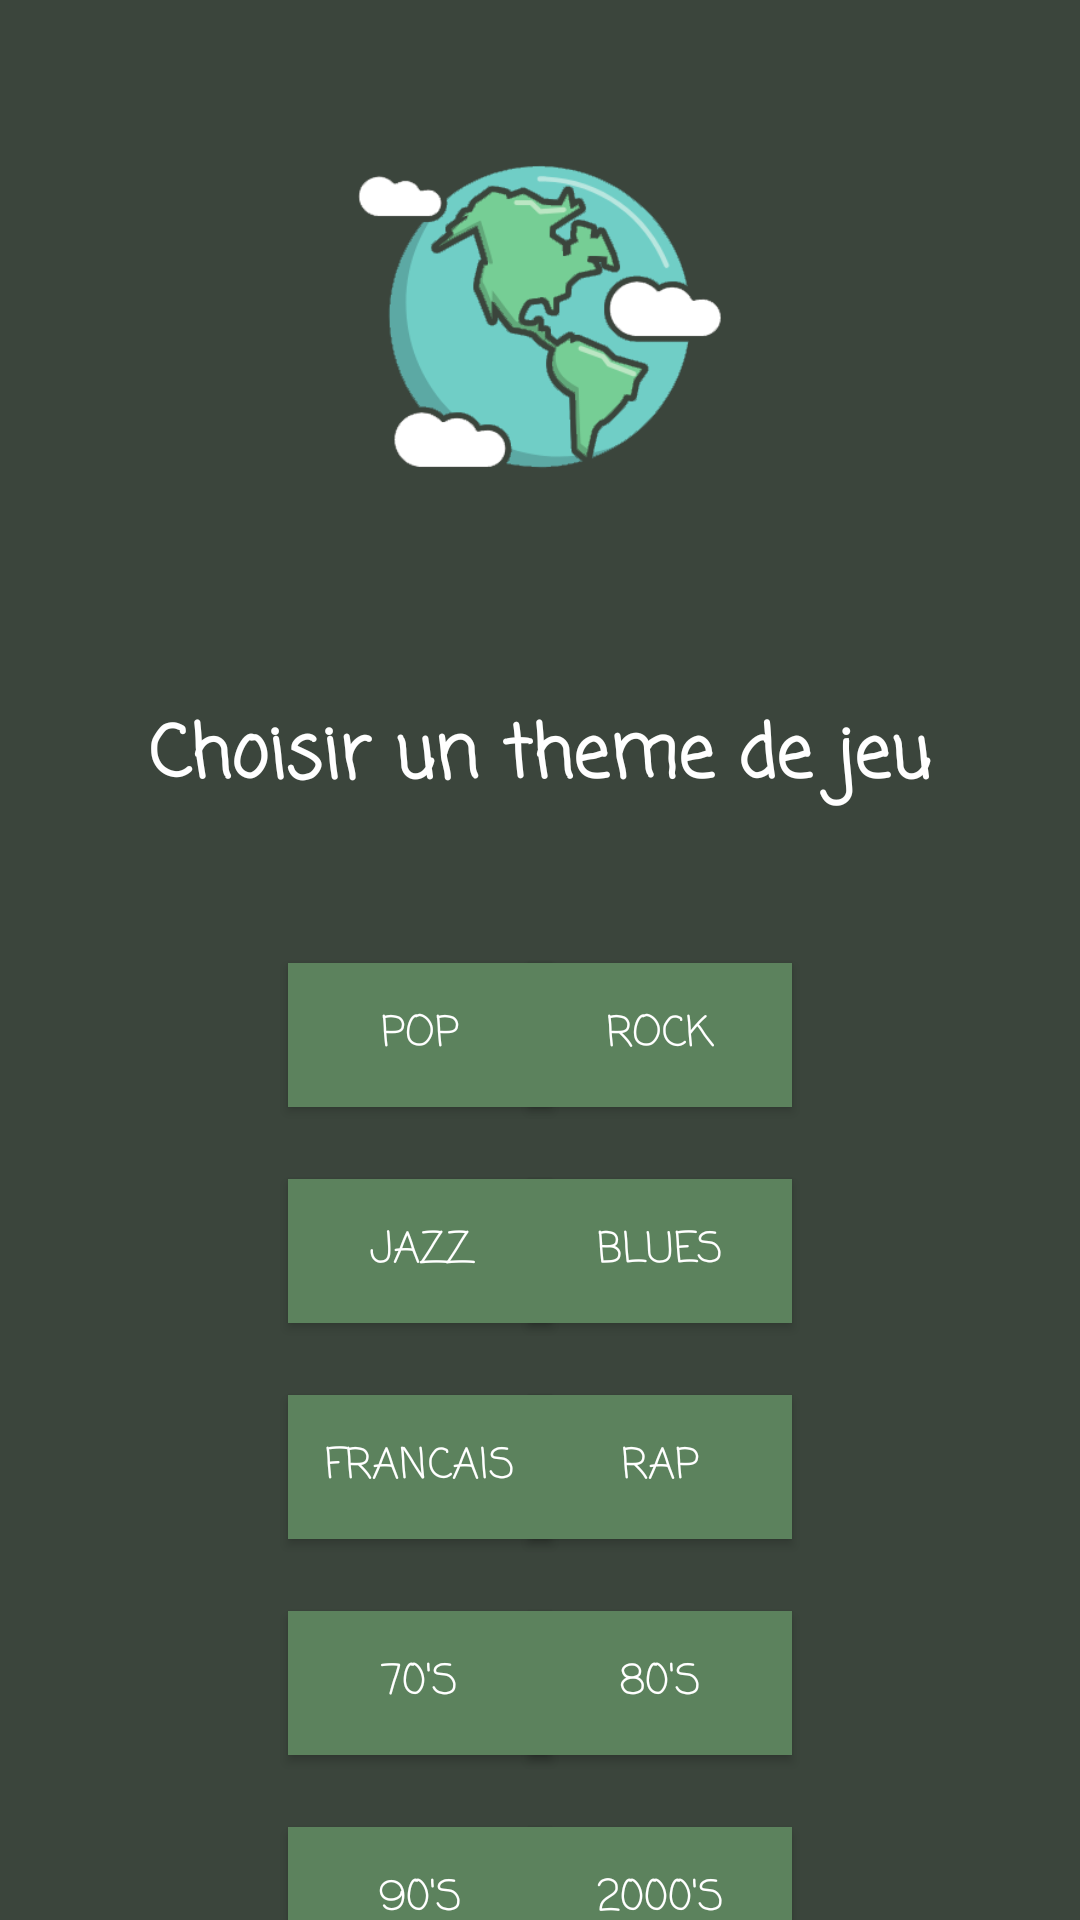

Here is an Android app screen rendered from its layout file. Give the layout XML and the strings, colors and styles it references.
<!-- AndroidManifest.xml: application theme AppTheme -->
<!-- res/layout/activity_category.xml -->
<?xml version="1.0" encoding="utf-8"?>
<androidx.constraintlayout.widget.ConstraintLayout xmlns:android="http://schemas.android.com/apk/res/android"
    xmlns:app="http://schemas.android.com/apk/res-auto"
    xmlns:tools="http://schemas.android.com/tools"
    android:layout_width="match_parent"
    android:layout_height="match_parent"
    android:background="@color/greenBackground"
    tools:context=".CategoryActivity">

    <ImageView
        android:id="@+id/imageView"
        android:layout_width="312dp"
        android:layout_height="202dp"
        android:layout_marginTop="32dp"
        android:contentDescription="logo"
        app:layout_constraintEnd_toEndOf="parent"
        app:layout_constraintStart_toStartOf="parent"
        app:layout_constraintTop_toTopOf="parent"
        app:srcCompat="@drawable/guessmyvibepng"
        tools:srcCompat="@drawable/guessmyvibepng" />

    <TextView
        android:id="@+id/categoryTextView"
        android:layout_width="wrap_content"
        android:layout_height="wrap_content"
        android:fontFamily="casual"
        android:text="@string/categoryTextView"
        android:textColor="@color/white"
        android:textSize="24sp"
        android:textStyle="bold"
        app:layout_constraintEnd_toEndOf="parent"
        app:layout_constraintStart_toStartOf="parent"
        app:layout_constraintTop_toBottomOf="@+id/imageView" />

    <Button
        android:id="@+id/popButton"
        android:layout_width="wrap_content"
        android:layout_height="wrap_content"
        android:layout_marginStart="96dp"
        android:layout_marginTop="50dp"
        android:text="@string/popButton"
        android:background="@color/greenButton"
        android:fontFamily="casual"
        android:textColor="@color/white"
        app:layout_constraintStart_toStartOf="parent"
        app:layout_constraintTop_toBottomOf="@+id/categoryTextView" />

    <Button
        android:id="@+id/rockButton"
        android:layout_width="wrap_content"
        android:layout_height="wrap_content"
        android:layout_marginTop="50dp"
        android:layout_marginEnd="96dp"
        android:background="@color/greenButton"
        android:fontFamily="casual"
        android:textColor="@color/white"
        android:text="@string/rockButton"
        app:layout_constraintEnd_toEndOf="parent"
        app:layout_constraintTop_toBottomOf="@+id/categoryTextView" />

    <Button
        android:id="@+id/jazzButton"
        android:layout_width="wrap_content"
        android:layout_height="wrap_content"
        android:layout_marginStart="96dp"
        android:layout_marginTop="24dp"
        android:text="@string/jazzButton"
        android:background="@color/greenButton"
        android:fontFamily="casual"
        android:textColor="@color/white"
        app:layout_constraintStart_toStartOf="parent"
        app:layout_constraintTop_toBottomOf="@+id/popButton" />

    <Button
        android:id="@+id/twothousandsButton"
        android:layout_width="wrap_content"
        android:layout_height="wrap_content"
        android:layout_marginTop="24dp"
        android:layout_marginEnd="96dp"
        android:background="@color/greenButton"
        android:fontFamily="casual"
        android:textColor="@color/white"
        android:text="@string/twothousandsButton"
        app:layout_constraintEnd_toEndOf="parent"
        app:layout_constraintTop_toBottomOf="@+id/eightiesButton" />

    <Button
        android:id="@+id/ninetiesButton"
        android:layout_width="wrap_content"
        android:layout_height="wrap_content"
        android:layout_marginStart="96dp"
        android:layout_marginTop="24dp"
        android:background="@color/greenButton"
        android:fontFamily="casual"
        android:textColor="@color/white"
        android:text="@string/ninetiesButton"
        app:layout_constraintStart_toStartOf="parent"
        app:layout_constraintTop_toBottomOf="@+id/seventiesButton" />

    <Button
        android:id="@+id/eightiesButton"
        android:layout_width="wrap_content"
        android:layout_height="wrap_content"
        android:layout_marginTop="24dp"
        android:layout_marginEnd="96dp"
        android:background="@color/greenButton"
        android:fontFamily="casual"
        android:textColor="@color/white"
        android:text="@string/eightiesButton"
        app:layout_constraintEnd_toEndOf="parent"
        app:layout_constraintTop_toBottomOf="@+id/rapButton" />

    <Button
        android:id="@+id/bluesButton"
        android:layout_width="wrap_content"
        android:layout_height="wrap_content"
        android:layout_marginTop="24dp"
        android:layout_marginEnd="96dp"
        android:text="@string/bluesButton"
        android:background="@color/greenButton"
        android:fontFamily="casual"
        android:textColor="@color/white"
        app:layout_constraintEnd_toEndOf="parent"
        app:layout_constraintTop_toBottomOf="@+id/rockButton" />

    <Button
        android:id="@+id/frenchButton"
        android:layout_width="wrap_content"
        android:layout_height="wrap_content"
        android:layout_marginStart="96dp"
        android:layout_marginTop="24dp"
        android:text="@string/frenchButton"
        android:background="@color/greenButton"
        android:fontFamily="casual"
        android:textColor="@color/white"
        app:layout_constraintStart_toStartOf="parent"
        app:layout_constraintTop_toBottomOf="@+id/jazzButton" />

    <Button
        android:id="@+id/rapButton"
        android:layout_width="wrap_content"
        android:layout_height="wrap_content"
        android:layout_marginTop="24dp"
        android:layout_marginEnd="96dp"
        android:background="@color/greenButton"
        android:fontFamily="casual"
        android:text="@string/rapButton"
        android:textColor="@color/white"
        app:layout_constraintEnd_toEndOf="parent"
        app:layout_constraintTop_toBottomOf="@+id/bluesButton" />

    <Button
        android:id="@+id/seventiesButton"
        android:layout_width="wrap_content"
        android:layout_height="wrap_content"
        android:layout_marginStart="96dp"
        android:layout_marginTop="24dp"
        android:text="@string/seventiesButton"
        android:background="@color/greenButton"
        android:fontFamily="casual"
        android:textColor="@color/white"
        app:layout_constraintStart_toStartOf="parent"
        app:layout_constraintTop_toBottomOf="@+id/frenchButton" />

</androidx.constraintlayout.widget.ConstraintLayout>
<!-- resources referenced by this layout -->
<resources>
  <color name="greenBackground">#3b453c</color>
  <color name="greenButton">#5c825d</color>
  <color name="white">#ffffff</color>
  <!-- drawable guessmyvibepng: png bitmap (drawable, 35932 bytes) -->
  <string name="bluesButton">Blues</string>
  <string name="categoryTextView">Choisir un theme de jeu</string>
  <string name="eightiesButton">80\'s</string>
  <string name="frenchButton">Francais</string>
  <string name="jazzButton">Jazz</string>
  <string name="ninetiesButton">90\'s</string>
  <string name="popButton">Pop</string>
  <string name="rapButton">Rap</string>
  <string name="rockButton">Rock</string>
  <string name="seventiesButton">70\'s</string>
  <string name="twothousandsButton">2000\'s</string>
  <style name="AppTheme" parent="Theme.AppCompat.Light.DarkActionBar">
          
          <item name="colorPrimary">@color/greenButton</item>
          <item name="colorPrimaryDark">@color/greenBackground</item>
          <item name="colorAccent">@color/greenPale</item>
          <item name="android:textColorHint">@color/greenYellow</item>
  
      </style>
  <color name="greenPale">#abd1a5</color>
  <color name="greenYellow">#eef0c8</color>
</resources>
